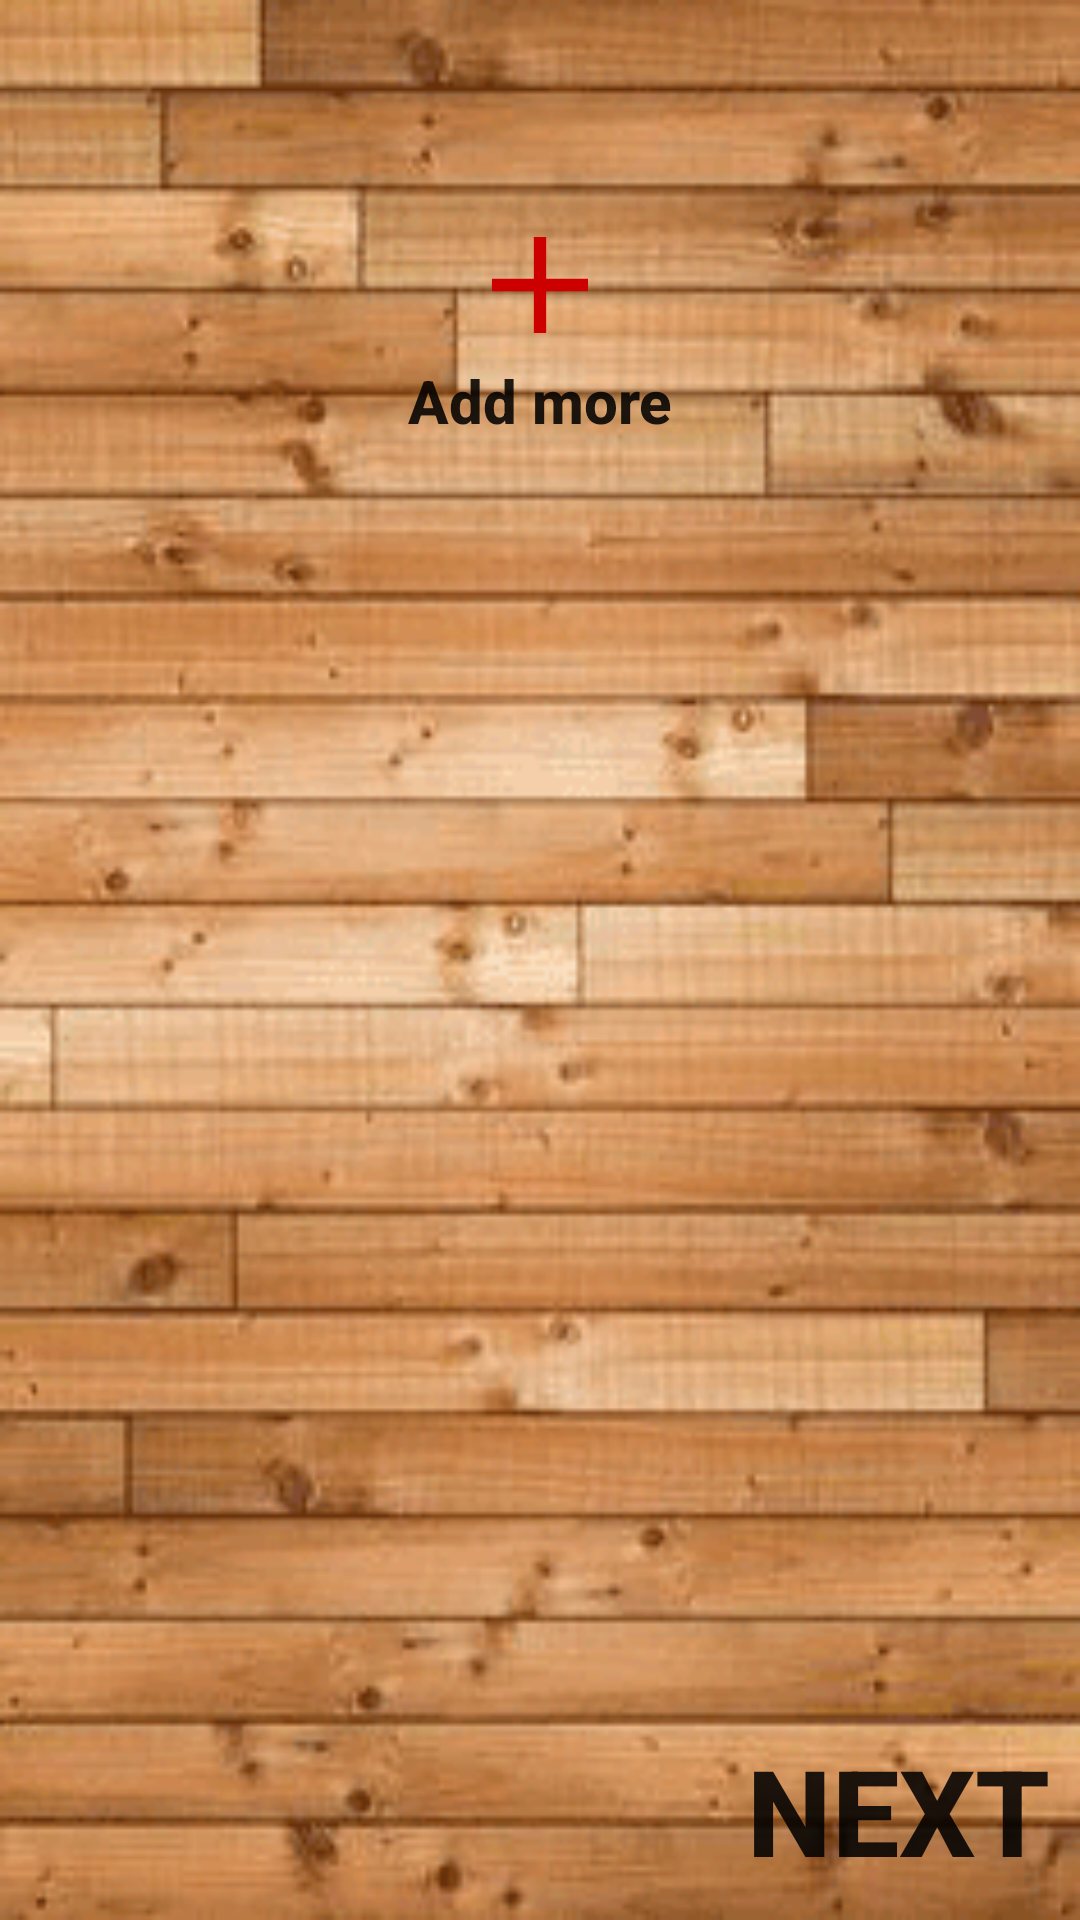

Layout XML and referenced resources for this Android screen:
<!-- AndroidManifest.xml: application theme AppTheme -->
<!-- res/layout/fragment_add_player.xml -->
<?xml version="1.0" encoding="utf-8"?>
<android.support.constraint.ConstraintLayout xmlns:android="http://schemas.android.com/apk/res/android"
    android:layout_width="match_parent"
    android:layout_height="match_parent"
    xmlns:app="http://schemas.android.com/apk/res-auto"
    android:background="@drawable/floor_bg">

    <LinearLayout
        android:id="@+id/ll_player_list"
        android:layout_width="match_parent"
        android:layout_height="wrap_content"
        android:layout_marginTop="60dp"
        android:layout_marginLeft="20dp"
        android:layout_marginRight="20dp"
        android:orientation="vertical"
        android:animateLayoutChanges="true"
        app:layout_constraintHorizontal_bias="1.0"
        app:layout_constraintLeft_toLeftOf="parent"
        app:layout_constraintRight_toRightOf="parent"
        app:layout_constraintTop_toTopOf="parent" />

    <ImageView
        android:id="@+id/add_iv"
        android:layout_width="50dp"
        android:layout_height="50dp"
        android:layout_marginTop="10dp"
        android:src="@drawable/add"
        android:tint="@android:color/holo_red_dark"
        app:layout_constraintTop_toBottomOf="@id/ll_player_list"
        app:layout_constraintLeft_toLeftOf="parent"
        app:layout_constraintRight_toRightOf="parent"
        />

    <TextView
        android:id="@+id/add_txt"
        android:layout_width="wrap_content"
        android:layout_height="wrap_content"
        android:text="@string/add_player_label"
        style="@style/AppButton"
        android:textAllCaps="false"
        android:textSize="@dimen/text_size_20"
        app:layout_constraintTop_toBottomOf="@id/add_iv"
        app:layout_constraintRight_toRightOf="parent"
        app:layout_constraintLeft_toLeftOf="parent"
        />

    <Button
        android:id="@+id/btn_next"
        android:layout_width="wrap_content"
        android:layout_height="wrap_content"
        android:text="@string/next_label"
        android:layout_marginBottom="10dp"
        android:layout_marginRight="10dp"
        style="@style/AppButton"
        app:layout_constraintRight_toRightOf="parent"
        app:layout_constraintBottom_toBottomOf="parent"
        />


</android.support.constraint.ConstraintLayout>
<!-- resources referenced by this layout -->
<resources>
  <dimen name="text_size_20">20dp</dimen>
  <!-- drawable add (drawable) -->
  <vector android:height="24dp" android:viewportHeight="512.0"
      android:viewportWidth="512.0" android:width="24dp" xmlns:android="http://schemas.android.com/apk/res/android">
      <path android:fillColor="#000000"
          android:pathData="M235,163.5l0,71.5 -71.5,0 -71.5,0 0,21 0,21 71.5,0 71.5,0 0,71.5 0,71.5 21,0 21,0 0,-71.5 0,-71.5 71.5,0 71.5,0 0,-21 0,-21 -71.5,0 -71.5,0 0,-71.5 0,-71.5 -21,0 -21,0 0,71.5z" android:strokeColor="#00000000"/>
  </vector>
  <!-- drawable floor_bg: png bitmap (drawable, 51614 bytes) -->
  <string name="add_player_label">Add more</string>
  <string name="next_label">Next</string>
  <style name="AppButton" parent="Base.TextAppearance.AppCompat.Button">
          <item name="android:textAllCaps">true</item>
          <item name="android:textSize">@dimen/text_size_40</item>
          <item name="android:textStyle">bold</item>
          <item name="android:background">@android:color/transparent</item>
      </style>
  <style name="AppTheme" parent="Theme.AppCompat.Light.NoActionBar">
          
          <item name="colorPrimary">@color/colorPrimary</item>
          <item name="colorPrimaryDark">@color/colorPrimaryDark</item>
          <item name="colorAccent">@color/colorAccent</item>
      </style>
  <dimen name="text_size_40">40dp</dimen>
  <!-- not gathered from this repository: default colours our renderer supplied (Android Studio template values) -->
  <color name="colorPrimary">#FF6200EE</color>
  <color name="colorPrimaryDark">#FF3700B3</color>
  <color name="colorAccent">#FF03DAC5</color>
</resources>
